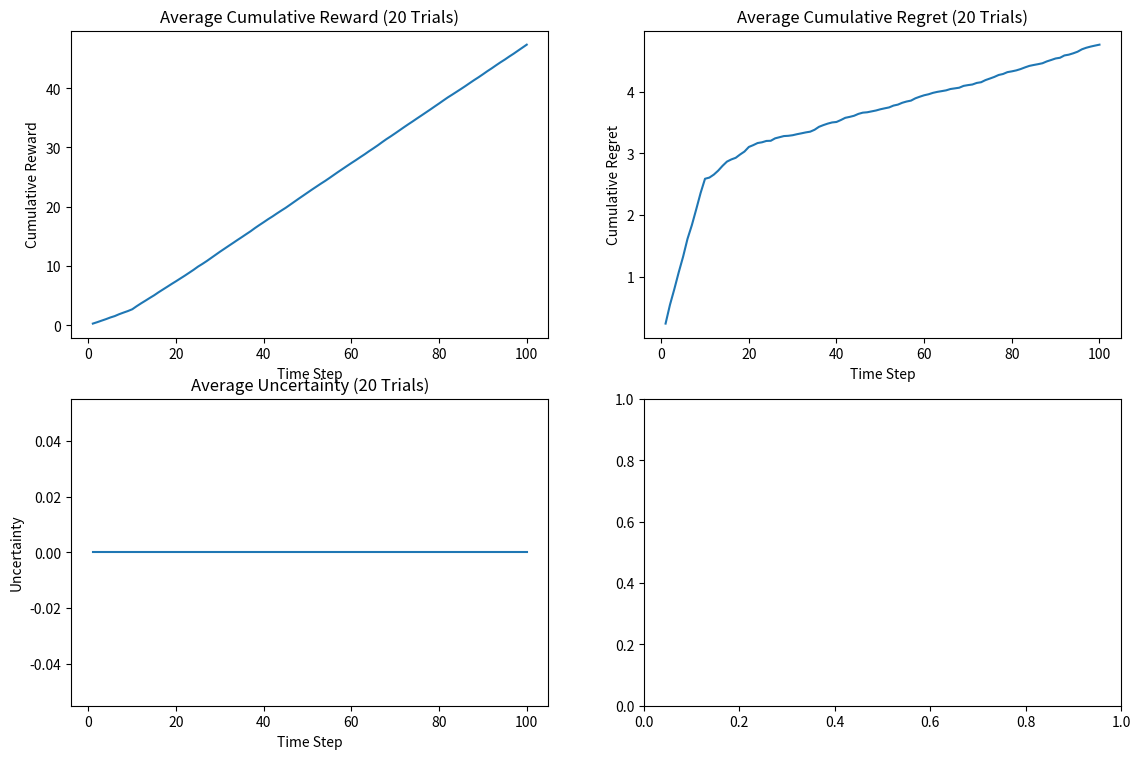

Source code (Python):
import numpy as np
import matplotlib.pyplot as plt
from tqdm import tqdm
import random


def ucb_1(K, t, pull_number, R, ucb_array):

    max_value = 0.0
        
    for a in list(range(0, K)):

        # uncertainty         = np.sqrt(np.dot(x[a], np.dot(np.linalg.inv(A[a]), x[a])))
        # uncertainties[a][t] = uncertainty

        C = np.sqrt(2 * np.log(1 + t)) / (pull_number[a] + 1)
        ucb = R[a] + C 
        ucb_array[t][a] = ucb

        # Find the arm with the highest UCB
        if ucb >= max_value: 
            max_value = ucb
            a_t = a 

    return a_t


def ucb1_trials(K, T, D, N):

    # Arrays for tracking cumulative statistics
    average_reward              = np.zeros(T)
    average_regret              = np.zeros(T)
    average_uncertainty         = np.zeros(T)

    progress_bar = tqdm(total=N, unit="iteration")

    for i in range(N):

        # Random values with a mean of 0.5
        w = np.random.multivariate_normal(np.full(D, 0.5), np.eye(D), size=K)  

        max_norms = np.max(np.linalg.norm(w, axis=1))
        normalized_w = w / max_norms
        w = normalized_w

        # Random values between 0 and 1
        x = np.random.rand(K, D)  

        max_norms = np.max(np.linalg.norm(x, axis=1))
        normalized_x = x / max_norms
        x = normalized_x

        pull_number = np.zeros(K)
        R = np.zeros(K)

        cumulative_rewards  = np.zeros(T)
        cumulative_regret   = np.zeros(T)
        regret_array        = np.zeros(T)

        uncertainties       = np.zeros((K, T))
        ucb_array           = np.zeros((T, K))

        for t in range(0, T):

            a_t_max = ucb_1(K, t, pull_number, R, ucb_array) 

            pull_number[a_t_max] += 1
            R[a_t_max] += np.dot(w[a_t_max], x[a_t_max]) / pull_number[a_t_max]

            # How should noise scale?
            reward_array = [(np.dot(w[i], x[i]) * (1 + random.gauss(0, 0.15))) for i in range(K)]
            # Temporarily remove noise
            # reward_array = [np.dot(w[i], x[i]) for i in range(K)]
            reward = reward_array[a_t_max]
            optimal_arm = np.argmax(reward_array)

            cumulative_rewards[t] = cumulative_rewards[t-1] + reward

            regret = reward_array[optimal_arm] - reward

            regret_array[t] = regret
            cumulative_regret[t] = cumulative_regret[t-1] + regret

        # Update cumulative statistics
        average_reward              = np.add(average_reward, cumulative_rewards)
        average_regret              = np.add(average_regret, cumulative_regret)
        average_uncertainty         = np.add(average_uncertainty, uncertainties[optimal_arm])

        progress_bar.update(1)
    
    progress_bar.close()
    return average_reward / N, average_regret / N, average_uncertainty / N



if __name__ == "__main__":

    # Parameter settings
    # K: Number of arms
    # T: Number of time steps
    # D: Dimension of each arm
    # N: Number of trials

    K = 10
    T = 100
    D = 10
    N = 20

    #NOTE Good setting: 10 arms, 1000 time steps, 10 dimensions, 100 trials, lambda = 0.005
    # for mean w of 10

    average_reward, average_regret, average_uncertainty = ucb1_trials(K, T, D, N)

    # Create plots

    fig, axs = plt.subplots(2, 2, figsize=(15, 7.5))

    X = list(range(1, T + 1))

    axs[0, 0].plot(X, average_reward)
    axs[0, 0].set_xlabel('Time Step')
    axs[0, 0].set_ylabel('Cumulative Reward')
    axs[0, 0].set_title('Average Cumulative Reward (' + str(N) + ' Trials)')

    axs[0, 1].plot(X, average_regret)
    axs[0, 1].set_xlabel('Time Step')
    axs[0, 1].set_ylabel('Cumulative Regret')
    axs[0, 1].set_title('Average Cumulative Regret (' + str(N) + ' Trials)')

    axs[1, 0].plot(X, average_uncertainty)
    axs[1, 0].set_xlabel('Time Step')
    axs[1, 0].set_ylabel('Uncertainty')
    axs[1, 0].set_title('Average Uncertainty (' + str(N) + ' Trials)')

    # axs[1, 1].plot(X, average_estimation_error)
    # axs[1, 1].set_xlabel('Time Step')
    # axs[1, 1].set_ylabel('Estimation Error (L2 Norm)')
    # axs[1, 1].set_title('Normalized Average Estimation Error (' + str(N) + ' Trials)')
    # axs[1, 1].set_ylim(0, 1)

    fig.subplots_adjust(left=0.15, bottom=0.05, right=0.85, top=0.95)
    # plt.tight_layout()
    plt.show()
